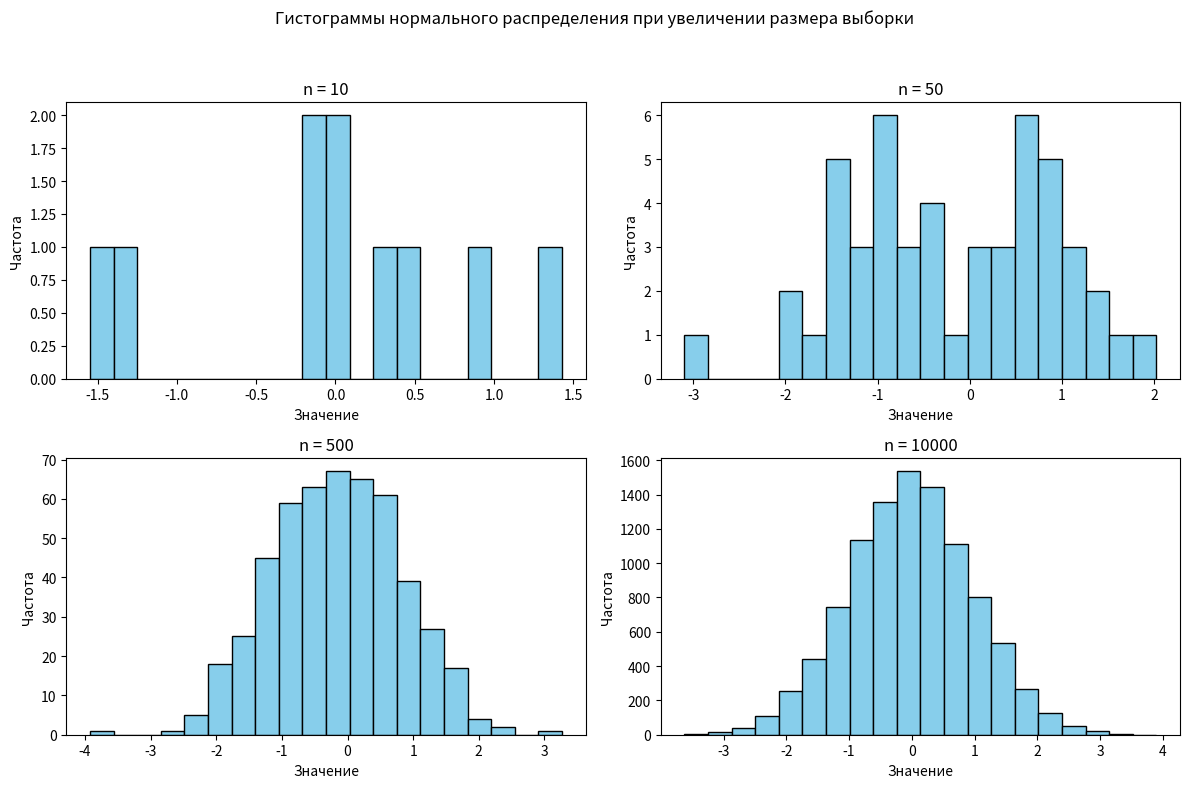

Generate this figure with matplotlib:
import numpy as np
import matplotlib.pyplot as plt


samples = [10, 50, 500, 10000]


fig, axes = plt.subplots(2, 2, figsize=(12, 8))
axes = axes.flatten()

for i, n in enumerate(samples):
    data = np.random.normal(loc=0, scale=1, size=n)
    axes[i].hist(data, bins=20, color='skyblue', edgecolor='black')
    axes[i].set_title(f'n = {n}')
    axes[i].set_xlabel('Значение')
    axes[i].set_ylabel('Частота')

fig.suptitle('Гистограммы нормального распределения при увеличении размера выборки')
plt.tight_layout(rect=[0, 0, 1, 0.95])
plt.show()